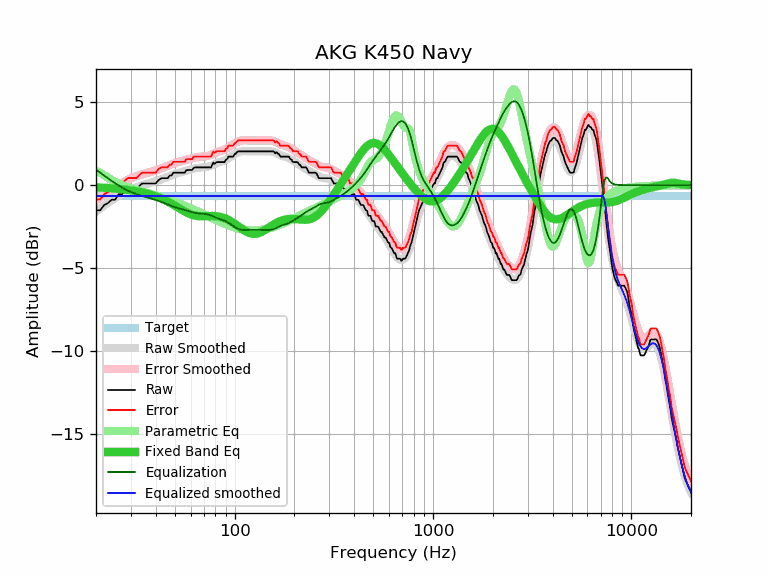

Data behind this chart, as committed beside it:
frequency, raw, error, smoothed, error_smoothed, equalization, parametric_eq, equalized_raw, equalized_smoothed, target
20, -1.52, -0.86, -1.60, -0.94, 0.94, -0.13, -0.58, -0.66, -0.66
21, -1.52, -0.86, -1.41, -0.75, 0.75, -0.14, -0.77, -0.66, -0.66
22, -1.20, -0.54, -1.23, -0.57, 0.57, -0.16, -0.63, -0.66, -0.66
23, -1.08, -0.42, -1.07, -0.41, 0.41, -0.17, -0.67, -0.66, -0.66
24, -0.88, -0.22, -0.91, -0.25, 0.25, -0.19, -0.62, -0.66, -0.66
25, -0.88, -0.22, -0.77, -0.11, 0.11, -0.21, -0.77, -0.66, -0.66
26, -0.55, 0.11, -0.64, 0.02, -0.02, -0.23, -0.57, -0.66, -0.66
27, -0.55, 0.11, -0.52, 0.13, -0.13, -0.25, -0.68, -0.66, -0.66
28, -0.39, 0.27, -0.42, 0.24, -0.24, -0.27, -0.63, -0.66, -0.66
29, -0.23, 0.43, -0.33, 0.33, -0.33, -0.29, -0.56, -0.66, -0.66
30, -0.23, 0.43, -0.25, 0.41, -0.41, -0.32, -0.64, -0.66, -0.66
31, -0.23, 0.43, -0.18, 0.48, -0.48, -0.34, -0.71, -0.66, -0.66
32, -0.23, 0.43, -0.11, 0.54, -0.54, -0.37, -0.77, -0.66, -0.66
33, -0.07, 0.59, -0.06, 0.60, -0.60, -0.40, -0.67, -0.66, -0.66
34, 0.09, 0.75, -0.01, 0.65, -0.65, -0.43, -0.56, -0.66, -0.66
35, 0.10, 0.76, 0.03, 0.69, -0.69, -0.47, -0.59, -0.66, -0.66
36, 0.10, 0.76, 0.07, 0.73, -0.73, -0.51, -0.63, -0.66, -0.66
37, 0.10, 0.76, 0.11, 0.77, -0.77, -0.54, -0.67, -0.66, -0.66
38, 0.10, 0.76, 0.15, 0.81, -0.81, -0.58, -0.71, -0.66, -0.66
39, 0.10, 0.76, 0.19, 0.85, -0.85, -0.63, -0.74, -0.66, -0.66
40, 0.10, 0.76, 0.23, 0.89, -0.89, -0.67, -0.79, -0.66, -0.66
41, 0.26, 0.92, 0.27, 0.93, -0.93, -0.72, -0.67, -0.66, -0.66
42, 0.37, 1.03, 0.32, 0.98, -0.98, -0.77, -0.60, -0.66, -0.66
43, 0.42, 1.08, 0.36, 1.02, -1.02, -0.82, -0.60, -0.66, -0.66
44, 0.42, 1.08, 0.41, 1.07, -1.07, -0.88, -0.65, -0.66, -0.66
45, 0.42, 1.08, 0.46, 1.12, -1.12, -0.93, -0.70, -0.66, -0.66
46, 0.42, 1.08, 0.51, 1.17, -1.17, -0.99, -0.75, -0.66, -0.66
47, 0.58, 1.24, 0.56, 1.21, -1.21, -1.05, -0.63, -0.66, -0.66
48, 0.58, 1.24, 0.60, 1.26, -1.26, -1.11, -0.68, -0.66, -0.66
49, 0.75, 1.41, 0.64, 1.30, -1.30, -1.18, -0.55, -0.66, -0.66
50, 0.75, 1.41, 0.67, 1.33, -1.33, -1.24, -0.58, -0.66, -0.66
51, 0.75, 1.41, 0.71, 1.36, -1.36, -1.30, -0.61, -0.66, -0.66
52, 0.75, 1.41, 0.74, 1.39, -1.39, -1.36, -0.64, -0.66, -0.66
53, 0.75, 1.41, 0.76, 1.42, -1.42, -1.42, -0.67, -0.66, -0.66
54, 0.75, 1.41, 0.79, 1.45, -1.45, -1.48, -0.70, -0.66, -0.66
55, 0.75, 1.41, 0.82, 1.47, -1.47, -1.54, -0.72, -0.66, -0.66
56, 0.75, 1.41, 0.84, 1.50, -1.50, -1.59, -0.75, -0.66, -0.66
57, 0.90, 1.56, 0.87, 1.52, -1.52, -1.64, -0.62, -0.66, -0.66
58, 0.91, 1.57, 0.89, 1.55, -1.55, -1.69, -0.64, -0.66, -0.66
59, 0.91, 1.57, 0.92, 1.58, -1.58, -1.73, -0.67, -0.66, -0.66
60, 0.91, 1.57, 0.94, 1.60, -1.60, -1.76, -0.69, -0.66, -0.66
61, 0.91, 1.57, 0.97, 1.63, -1.63, -1.79, -0.72, -0.66, -0.66
62, 1.03, 1.69, 0.99, 1.65, -1.65, -1.82, -0.62, -0.66, -0.66
63, 1.07, 1.73, 1.01, 1.67, -1.67, -1.84, -0.60, -0.66, -0.66
64, 1.07, 1.73, 1.03, 1.69, -1.69, -1.85, -0.61, -0.66, -0.66
65, 1.07, 1.73, 1.04, 1.70, -1.70, -1.87, -0.63, -0.66, -0.66
66, 1.07, 1.73, 1.05, 1.71, -1.71, -1.87, -0.64, -0.66, -0.66
67, 1.07, 1.73, 1.06, 1.72, -1.72, -1.88, -0.64, -0.66, -0.66
68, 1.07, 1.73, 1.06, 1.72, -1.72, -1.88, -0.65, -0.66, -0.66
69, 1.07, 1.73, 1.07, 1.73, -1.73, -1.88, -0.65, -0.66, -0.66
70, 1.07, 1.73, 1.07, 1.73, -1.73, -1.88, -0.66, -0.66, -0.66
71, 1.07, 1.73, 1.08, 1.74, -1.74, -1.87, -0.67, -0.66, -0.66
72, 1.07, 1.73, 1.09, 1.75, -1.75, -1.87, -0.68, -0.66, -0.66
73, 1.07, 1.73, 1.11, 1.77, -1.77, -1.87, -0.69, -0.66, -0.66
74, 1.07, 1.73, 1.13, 1.79, -1.79, -1.86, -0.71, -0.66, -0.66
75, 1.07, 1.73, 1.15, 1.81, -1.81, -1.86, -0.74, -0.66, -0.66
76, 1.07, 1.73, 1.18, 1.83, -1.83, -1.86, -0.76, -0.66, -0.66
77, 1.21, 1.87, 1.21, 1.86, -1.86, -1.86, -0.65, -0.66, -0.66
78, 1.36, 2.02, 1.24, 1.89, -1.89, -1.86, -0.53, -0.66, -0.66
79, 1.29, 1.95, 1.26, 1.92, -1.92, -1.86, -0.63, -0.66, -0.66
... 553 more rows
